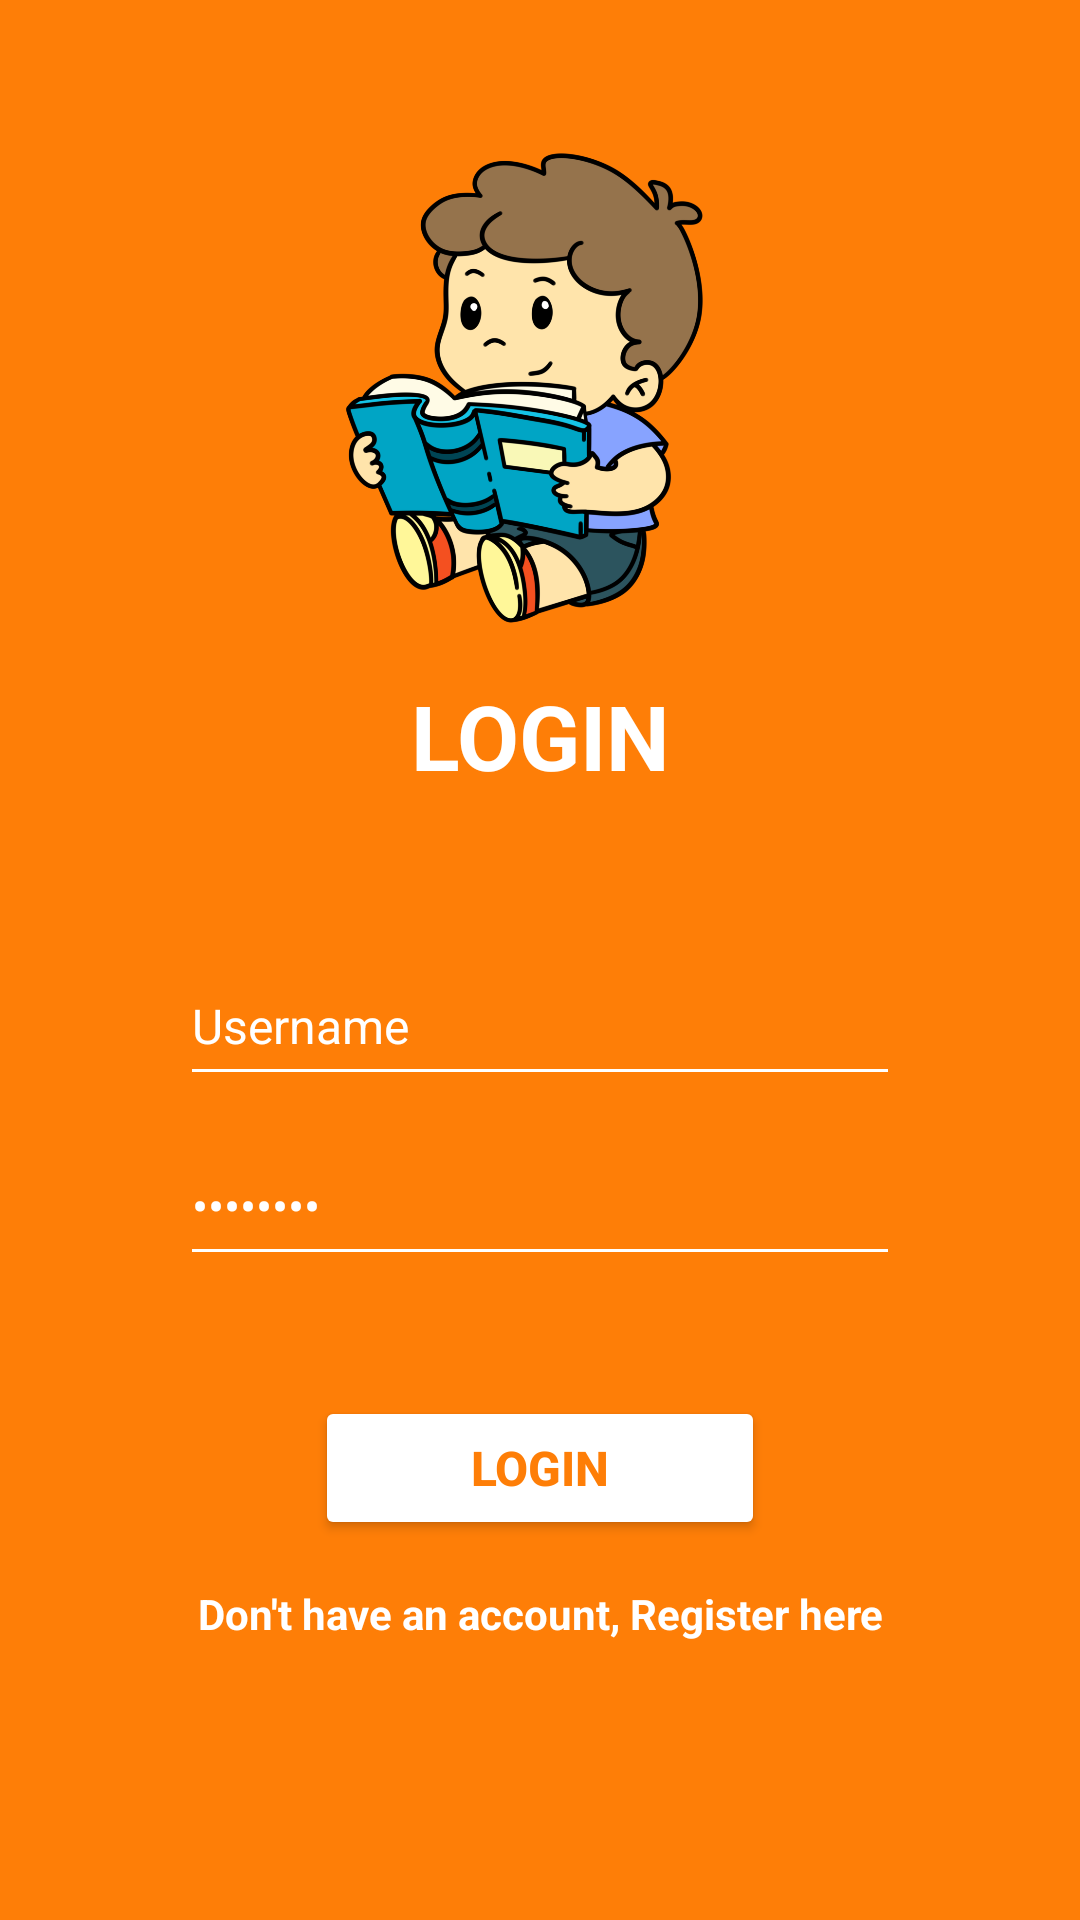

Produce the Android XML layout that renders to this screen, including the resource entries it uses.
<!-- AndroidManifest.xml: application theme Theme.ProjectBPXXXX -->
<!-- res/layout/activity_login.xml -->
<?xml version="1.0" encoding="utf-8"?>
<LinearLayout xmlns:android="http://schemas.android.com/apk/res/android"
    xmlns:app="http://schemas.android.com/apk/res-auto"
    xmlns:tools="http://schemas.android.com/tools"
    android:layout_width="match_parent"
    android:layout_height="match_parent"
    tools:context=".LoginActivity"
    android:orientation="vertical"
    android:background="#FE7E07">

    <ImageView
        android:id="@+id/imageView5"
        android:layout_width="wrap_content"
        android:layout_height="159dp"
        app:srcCompat="@drawable/read_kid"
        android:layout_marginTop="50dp"/>

    <TextView
        android:id="@+id/textView10"
        android:layout_width="match_parent"
        android:layout_height="wrap_content"
        android:text="LOGIN"
        android:textStyle="bold"
        android:textSize="30sp"
        android:textAlignment="center"
        android:layout_marginTop="16dp"
        android:textColor="@color/white"/>

    <EditText
        android:id="@+id/editTextUsername"
        android:layout_width="match_parent"
        android:layout_height="50dp"
        android:ems="10"
        android:inputType="text"
        android:text="Username"
        android:textSize="16sp"
        android:layout_marginTop="50dp"
        android:layout_marginLeft="60dp"
        android:layout_marginRight="60dp"
        android:textColor="@color/white"
        android:backgroundTint="@color/white"/>

    <EditText
        android:id="@+id/editTextPassword"
        android:layout_width="match_parent"
        android:layout_height="50dp"
        android:ems="10"
        android:inputType="textPassword"
        android:text="Password"
        android:textSize="16sp"
        android:layout_marginTop="10dp"
        android:layout_marginLeft="60dp"
        android:layout_marginRight="60dp"
        android:textColor="@color/white"
        android:backgroundTint="@color/white"/>

    <Button
        android:id="@+id/buttonLogin"
        android:layout_width="150dp"
        android:layout_height="wrap_content"
        android:text="Login"
        android:backgroundTint="@color/white"
        android:textColor="#FE7E07"
        android:textStyle="bold"
        android:textSize="16sp"
        android:layout_marginTop="40dp"
        android:layout_gravity="center"/>

    <TextView
        android:id="@+id/textViewRegister"
        android:layout_width="match_parent"
        android:layout_height="wrap_content"
        android:text="Don't have an account, Register here"
        android:textColor="@color/white"
        android:textStyle="bold"
        android:textAlignment="center"
        android:layout_marginTop="15dp"/>


</LinearLayout>
<!-- resources referenced by this layout -->
<resources>
  <!-- drawable read_kid: webp bitmap (drawable, 116732 bytes) -->
  <style name="Theme.ProjectBPXXXX" parent="Base.Theme.ProjectBPXXXX" />
  <style name="Base.Theme.ProjectBPXXXX" parent="Theme.Material3.DayNight.NoActionBar">
          
          
      </style>
  <!-- not gathered from this repository: default colours our renderer supplied (Android Studio template values) -->
  <color name="white">#FFFFFFFF</color>
</resources>
